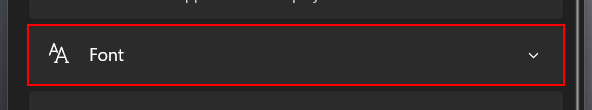
Task: Automating Notepad to format text automatically
Workflow: Main

Step 1: click on the element 'Font'

Step 2: click on the combo box 'Size' (no picture)

Step 3: click on the element in window 'DesktopWindowXamlSource' (no picture)

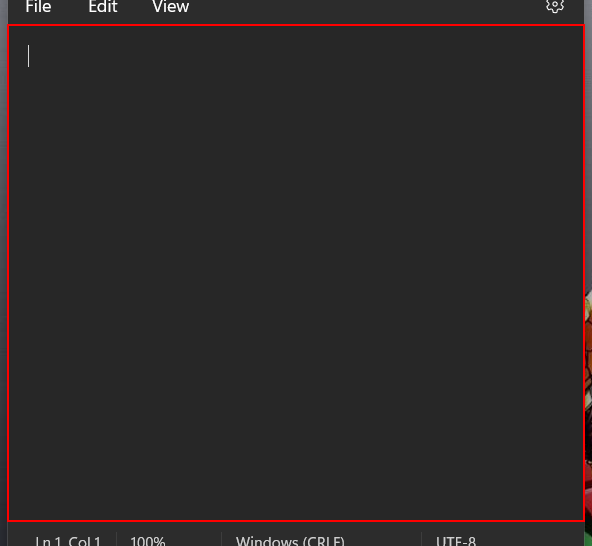
Step 4: type "["Formatted  Text" + Environment.NewLine]" into the element

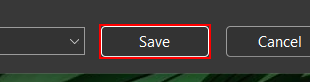
Step 5: click in window 'Save as' (notepad.exe)

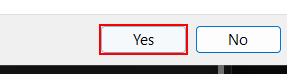
Step 6: click on the button 'Yes' in window 'Confirm Save As' (notepad.exe)

Step 7: click on the element 'Font' in window 'hello - Notepad' (notepad.exe) (no picture)

Step 8: click on the text box 'Size' in window 'hello - Notepad' (notepad.exe) (no picture)

Step 9: click on the button 'Back' in window '*hello - Notepad' (notepad.exe) (no picture)

Step 10: type "["Resized text" + Environment.NewLine]" into the editable text in window 'hello - Notepad' (notepad.exe) (no picture)

Step 11: click in window 'Save as' (notepad.exe) (same screen as step 5)

Step 12: click on the button 'Yes' in window 'Confirm Save As' (notepad.exe) (same screen as step 6)
